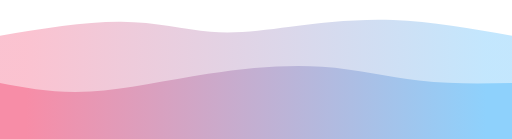
t = 0.00 s
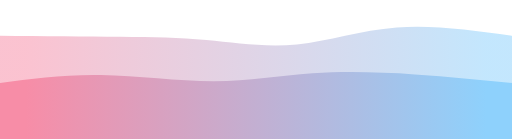
t = 0.75 s
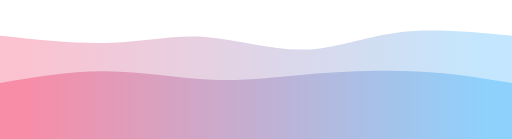
t = 1.25 s
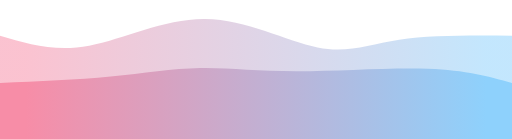
t = 2.00 s
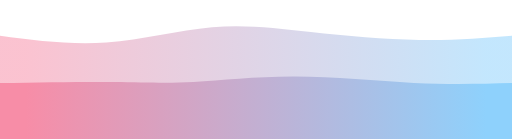
t = 2.75 s
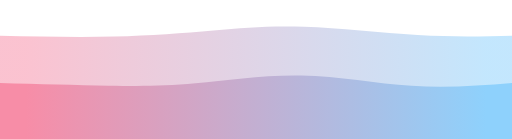
t = 3.25 s

The animated SVG that drew these frames (rendered in a browser with its animation timeline set to each time). Animation: 2 CSS @keyframes rules; one cycle of 4.00 s, repeats indefinitely.

<svg width="100%" height="100%" id="svg" viewBox="0 0 1440 390" xmlns="http://www.w3.org/2000/svg" class="transition duration-300 ease-in-out delay-150"><style>
    .path-0{
    animation:pathAnim-0 4s;
    animation-timing-function: linear;
    animation-iteration-count: infinite;
    }
    @keyframes pathAnim-0{
    0%{
    d: path("M 0,400 L 0,100 C 120.21052631578945,80.14354066985646 240.4210526315789,60.28708133971292 340,61 C 439.5789473684211,61.71291866028708 518.5263157894738,82.99521531100478 592,89 C 665.4736842105262,95.00478468899522 733.4736842105265,85.73205741626795 817,75 C 900.5263157894735,64.26794258373205 999.578947368421,52.07655502392345 1106,56 C 1212.421052631579,59.92344497607655 1326.2105263157896,79.96172248803828 1440,100 L 1440,400 L 0,400 Z");
    }
    25%{
    d: path("M 0,400 L 0,100 C 121.55023923444975,107.96172248803828 243.1004784688995,115.92344497607655 337,117 C 430.8995215311005,118.07655502392345 497.1483253588517,112.26794258373207 577,120 C 656.8516746411483,127.73205741626793 750.3062200956937,149.00478468899522 841,141 C 931.6937799043063,132.99521531100478 1019.6267942583734,95.71291866028707 1119,84 C 1218.3732057416266,72.28708133971293 1329.1866028708132,86.14354066985646 1440,100 L 1440,400 L 0,400 Z");
    }
    50%{
    d: path("M 0,400 L 0,100 C 77.41626794258374,122.9090909090909 154.8325358851675,145.8181818181818 251,128 C 347.1674641148325,110.18181818181817 462.0861244019138,51.63636363636364 577,53 C 691.9138755980862,54.36363636363636 806.8229665071772,115.63636363636363 893,133 C 979.1770334928228,150.36363636363637 1036.622009569378,123.81818181818183 1123,111 C 1209.377990430622,98.18181818181817 1324.688995215311,99.0909090909091 1440,100 L 1440,400 L 0,400 Z");
    }
    75%{
    d: path("M 0,400 L 0,100 C 106.31578947368422,109.79904306220095 212.63157894736844,119.59808612440192 315,116 C 417.36842105263156,112.40191387559808 515.7894736842105,95.40669856459328 603,84 C 690.2105263157895,72.59330143540672 766.2105263157895,66.77511961722489 868,75 C 969.7894736842105,83.22488038277511 1097.3684210526314,105.49282296650718 1197,112 C 1296.6315789473686,118.50717703349282 1368.3157894736842,109.25358851674642 1440,100 L 1440,400 L 0,400 Z");
    }
    100%{
    d: path("M 0,400 L 0,100 C 120.21052631578945,80.14354066985646 240.4210526315789,60.28708133971292 340,61 C 439.5789473684211,61.71291866028708 518.5263157894738,82.99521531100478 592,89 C 665.4736842105262,95.00478468899522 733.4736842105265,85.73205741626795 817,75 C 900.5263157894735,64.26794258373205 999.578947368421,52.07655502392345 1106,56 C 1212.421052631579,59.92344497607655 1326.2105263157896,79.96172248803828 1440,100 L 1440,400 L 0,400 Z");
    }
    }</style><defs><linearGradient id="gradient" x1="0%" y1="50%" x2="100%" y2="50%"><stop offset="5%" stop-color="#F78DA7"></stop><stop offset="95%" stop-color="#8ED1FC"></stop></linearGradient></defs><path d="M 0,400 L 0,100 C 120.21052631578945,80.14354066985646 240.4210526315789,60.28708133971292 340,61 C 439.5789473684211,61.71291866028708 518.5263157894738,82.99521531100478 592,89 C 665.4736842105262,95.00478468899522 733.4736842105265,85.73205741626795 817,75 C 900.5263157894735,64.26794258373205 999.578947368421,52.07655502392345 1106,56 C 1212.421052631579,59.92344497607655 1326.2105263157896,79.96172248803828 1440,100 L 1440,400 L 0,400 Z" stroke="none" stroke-width="0" fill="url(#gradient)" fill-opacity="0.53" class="transition-all duration-300 ease-in-out delay-150 path-0"></path><style>
    .path-1{
    animation:pathAnim-1 4s;
    animation-timing-function: linear;
    animation-iteration-count: infinite;
    }
    @keyframes pathAnim-1{
    0%{
    d: path("M 0,400 L 0,233 C 78.38277511961724,247.8995215311005 156.76555023923447,262.799043062201 255,257 C 353.23444976076553,251.20095693779902 471.32057416267946,224.70334928229664 585,207 C 698.6794258373205,189.29665071770336 807.9521531100478,180.38755980861242 906,187 C 1004.0478468899522,193.61244019138758 1090.8708133971293,215.74641148325358 1178,226 C 1265.1291866028707,236.25358851674642 1352.5645933014353,234.6267942583732 1440,233 L 1440,400 L 0,400 Z");
    }
    25%{
    d: path("M 0,400 L 0,233 C 94.35406698564591,211.83253588516746 188.70813397129183,190.66507177033492 293,195 C 397.29186602870817,199.33492822966508 511.52153110047857,229.17224880382773 607,235 C 702.4784688995214,240.82775119617227 779.2057416267941,222.64593301435406 870,212 C 960.7942583732059,201.35406698564594 1065.6555023923445,198.244019138756 1163,203 C 1260.3444976076555,207.755980861244 1350.1722488038276,220.377990430622 1440,233 L 1440,400 L 0,400 Z");
    }
    50%{
    d: path("M 0,400 L 0,233 C 108.58373205741626,228.5023923444976 217.1674641148325,224.00478468899522 311,215 C 404.8325358851675,205.99521531100478 483.9138755980862,192.48325358851676 563,191 C 642.0861244019138,189.51674641148324 721.177033492823,200.0622009569378 835,200 C 948.822966507177,199.9377990430622 1097.3779904306218,189.26794258373207 1204,193 C 1310.6220095693782,196.73205741626793 1375.311004784689,214.86602870813397 1440,233 L 1440,400 L 0,400 Z");
    }
    75%{
    d: path("M 0,400 L 0,233 C 118.84210526315792,232.01435406698565 237.68421052631584,231.0287081339713 323,235 C 408.31578947368416,238.9712918660287 460.1052631578947,247.8995215311005 538,243 C 615.8947368421053,238.1004784688995 719.8947368421053,219.37320574162678 828,220 C 936.1052631578947,220.62679425837322 1048.3157894736842,240.60765550239236 1151,246 C 1253.6842105263158,251.39234449760764 1346.842105263158,242.1961722488038 1440,233 L 1440,400 L 0,400 Z");
    }
    100%{
    d: path("M 0,400 L 0,233 C 78.38277511961724,247.8995215311005 156.76555023923447,262.799043062201 255,257 C 353.23444976076553,251.20095693779902 471.32057416267946,224.70334928229664 585,207 C 698.6794258373205,189.29665071770336 807.9521531100478,180.38755980861242 906,187 C 1004.0478468899522,193.61244019138758 1090.8708133971293,215.74641148325358 1178,226 C 1265.1291866028707,236.25358851674642 1352.5645933014353,234.6267942583732 1440,233 L 1440,400 L 0,400 Z");
    }
    }</style><defs><linearGradient id="gradient" x1="0%" y1="50%" x2="100%" y2="50%"><stop offset="5%" stop-color="#F78DA7"></stop><stop offset="95%" stop-color="#8ED1FC"></stop></linearGradient></defs><path d="M 0,400 L 0,233 C 78.38277511961724,247.8995215311005 156.76555023923447,262.799043062201 255,257 C 353.23444976076553,251.20095693779902 471.32057416267946,224.70334928229664 585,207 C 698.6794258373205,189.29665071770336 807.9521531100478,180.38755980861242 906,187 C 1004.0478468899522,193.61244019138758 1090.8708133971293,215.74641148325358 1178,226 C 1265.1291866028707,236.25358851674642 1352.5645933014353,234.6267942583732 1440,233 L 1440,400 L 0,400 Z" stroke="none" stroke-width="0" fill="url(#gradient)" fill-opacity="1" class="transition-all duration-300 ease-in-out delay-150 path-1"></path></svg>
